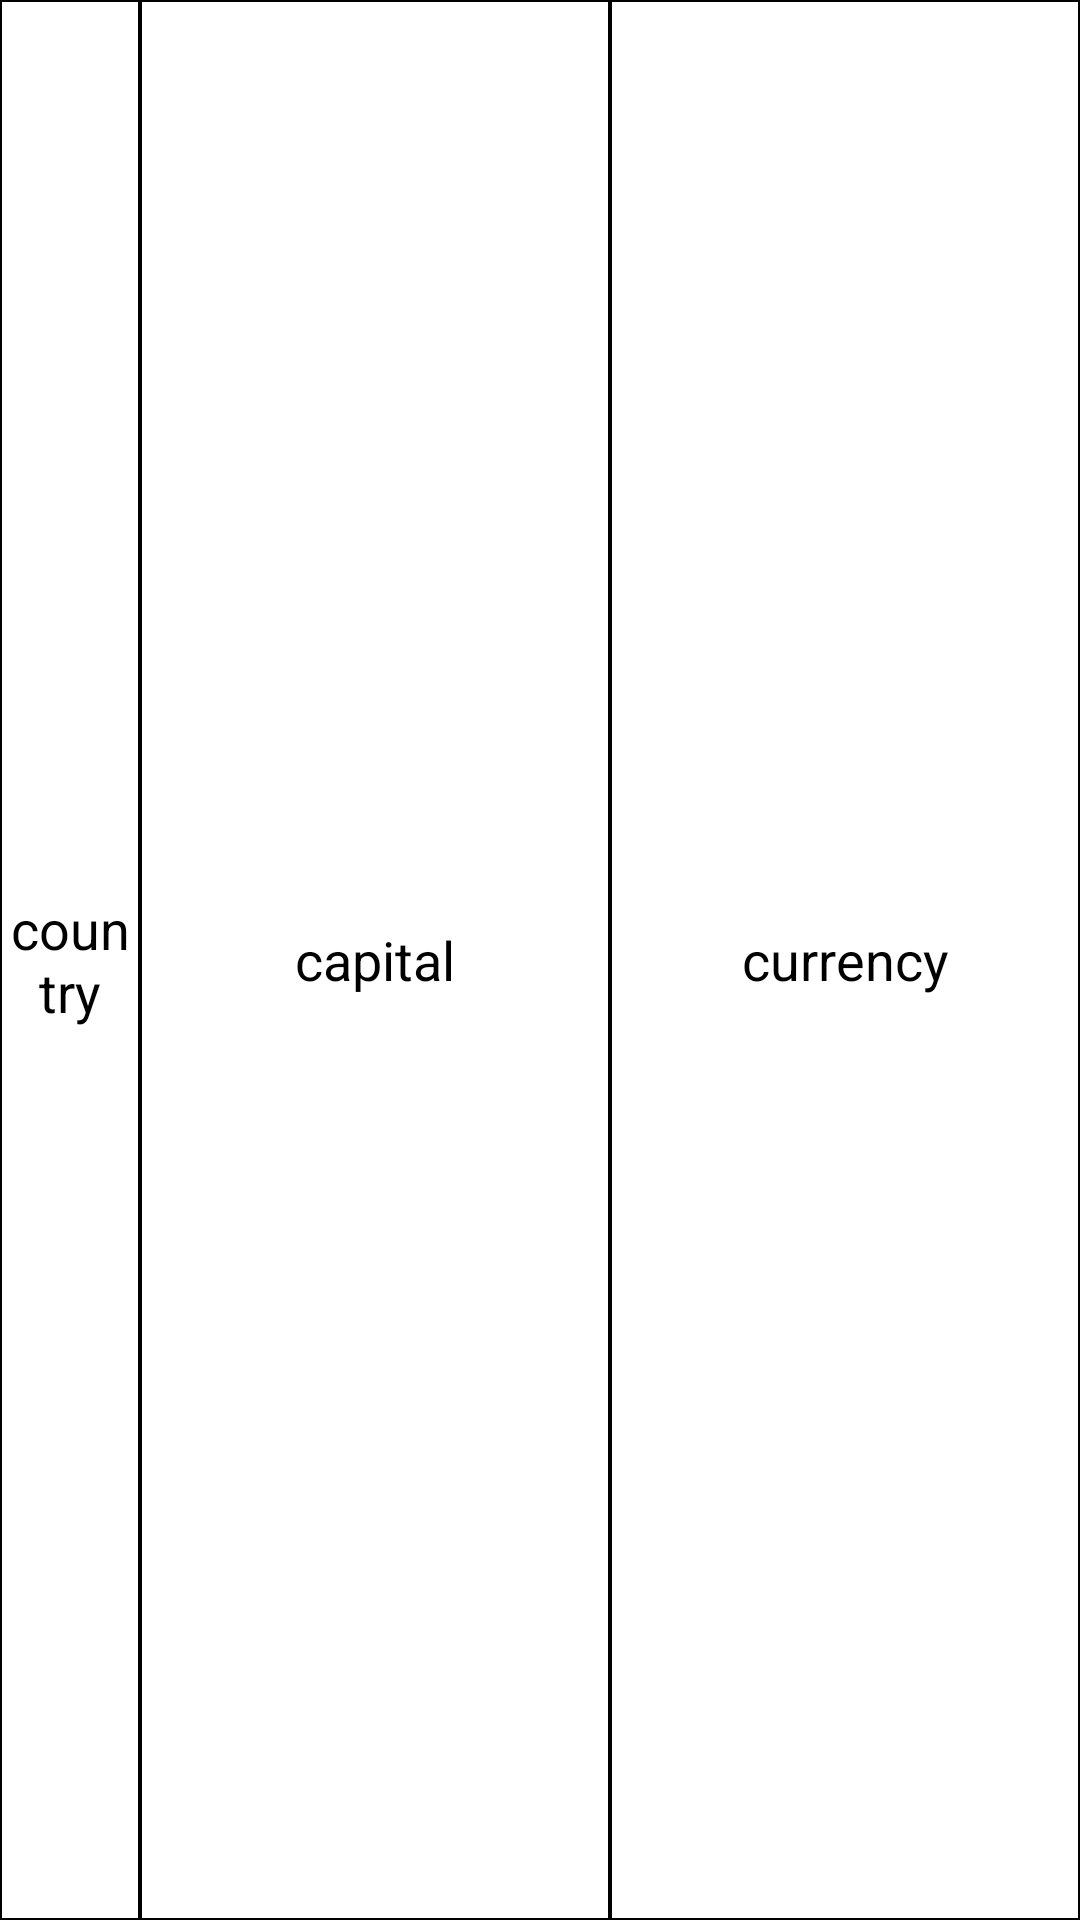

Android layout source for this screen:
<!-- AndroidManifest.xml: application theme AppTheme -->
<!-- res/layout/activity_recycler_two_sno_row.xml -->
<?xml version="1.0" encoding="utf-8"?>
<RelativeLayout
    xmlns:android="http://schemas.android.com/apk/res/android"
    android:layout_width="match_parent"
    android:layout_height="wrap_content"
    android:orientation="horizontal">
    <LinearLayout
        android:layout_width="match_parent"
        android:layout_height="wrap_content"
        android:id="@+id/tablelayout"
        android:weightSum="2.3"
        android:orientation="horizontal">
        <RelativeLayout
            android:layout_width="0dp"
            android:layout_height="match_parent"
            android:layout_weight="0.3"
            android:gravity="center"
            android:background="@drawable/listitems">

            <TextView
                android:id="@+id/txtsno"
                android:layout_width="fill_parent"
                android:layout_height="fill_parent"
                android:text="country"
                android:textIsSelectable="true"
                android:gravity="center"
                android:textColor="@color/colorblack"
                android:padding="2dp"
                android:textSize="18sp" />
        </RelativeLayout>
        <RelativeLayout
            android:layout_width="0dp"
            android:layout_height="match_parent"
            android:layout_weight="1"
            android:gravity="center"
            android:background="@drawable/listitems">
            <TextView
                android:id="@+id/txtsnoc1"
                android:layout_width="fill_parent"
                android:layout_height="fill_parent"
                android:text="capital"
                android:gravity="center"
                android:textIsSelectable="true"
                android:textSize="18sp"
                android:textColor="@color/colorblack"
                android:padding="2dp" />
        </RelativeLayout>
        <RelativeLayout
            android:layout_width="0dp"
            android:layout_height="match_parent"
            android:layout_weight="1"
            android:gravity="center"
            android:background="@drawable/listitems">
            <TextView
                android:id="@+id/txtsnic2"
                android:layout_width="fill_parent"
                android:layout_height="fill_parent"
                android:text="currency"
                android:gravity="center"
                android:textSize="18sp"
                android:textIsSelectable="true"
                android:textColor="@color/colorblack"
                android:padding="2dp" />
        </RelativeLayout>


    </LinearLayout>


</RelativeLayout>
<!-- resources referenced by this layout -->
<resources>
  <color name="colorblack">#000000</color>
  <!-- drawable listitems (drawable) -->
  <?xml version="1.0" encoding="utf-8"?>
  <shape xmlns:android="http://schemas.android.com/apk/res/android"
      android:shape="rectangle">
      <stroke
          android:width="0.5dp"
          android:color="@color/colorblack"/>
      <solid
          android:color="@color/colorwhite"/>
  
  
  
  </shape>
  <style name="AppTheme" parent="Theme.AppCompat.DayNight">
  
  
          <item name="colorPrimary">@color/colorPrimary</item>
          <item name="colorPrimaryDark">@color/colorPrimaryDark</item>
          <item name="colorAccent">@color/colorAccent</item>
      </style>
  <color name="colorwhite">#ffffff</color>
  <color name="colorPrimary">#A5C9FA</color>
  <color name="colorPrimaryDark">#20A5F5</color>
  <color name="colorAccent">#03DAC5</color>
</resources>
